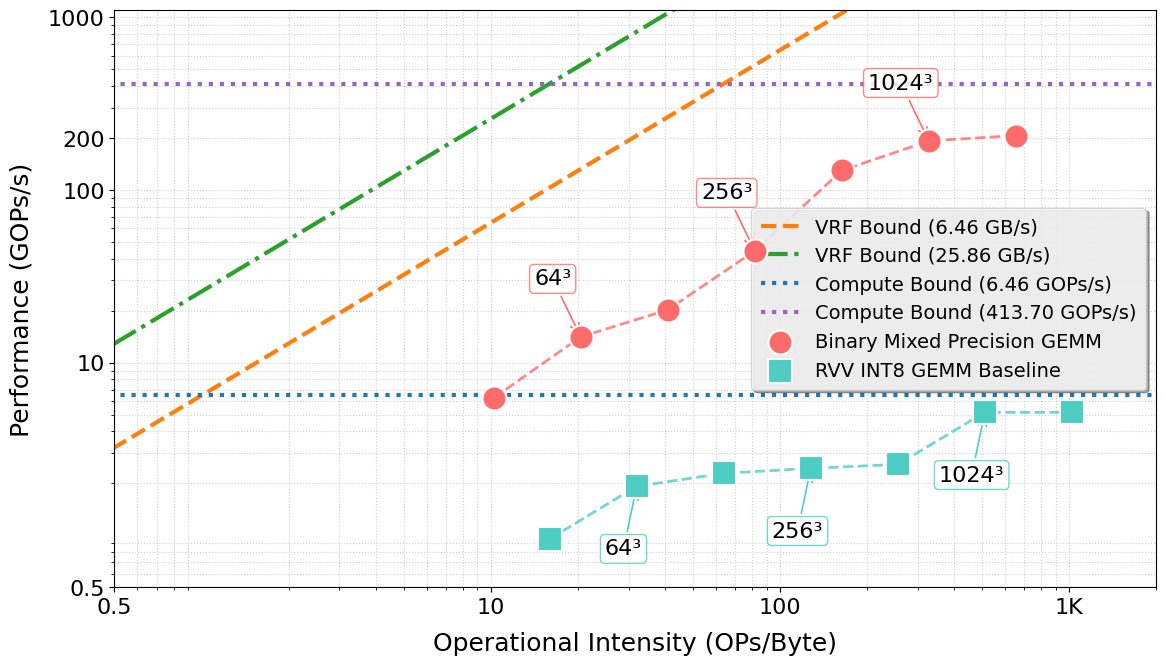
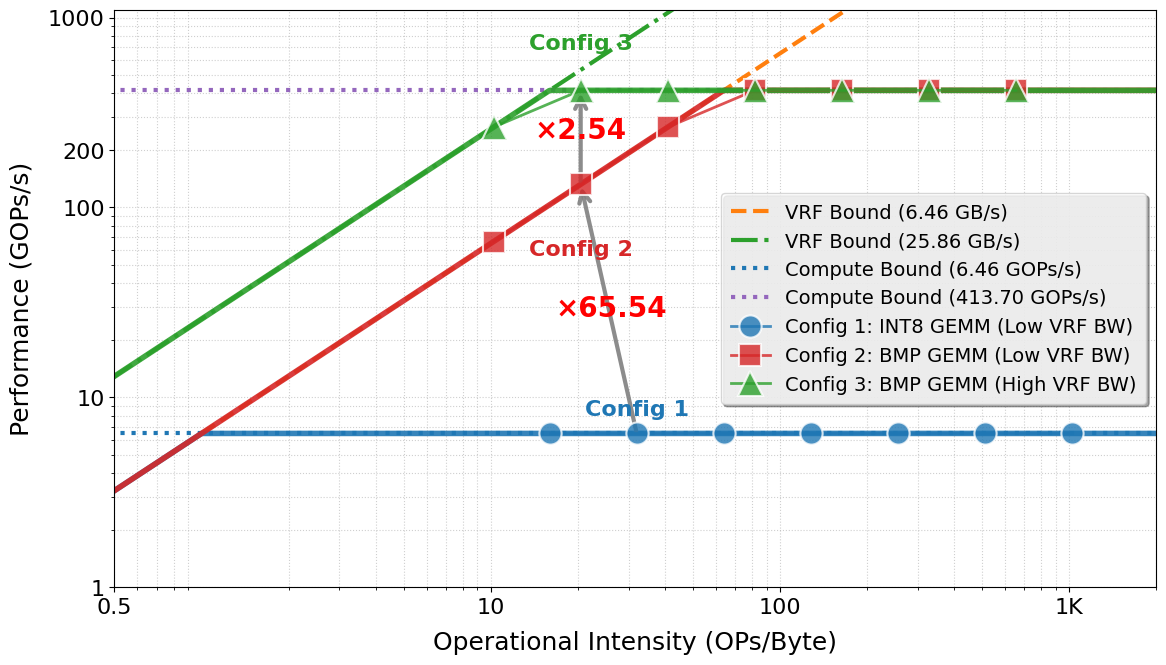

These charts were generated, in order, by the following Python code:
import matplotlib

matplotlib.use("Agg")
import matplotlib.pyplot as plt
import numpy as np

# --- 全局字体设置 ---
plt.rcParams.update(
    {
        "font.size": 18,
        "axes.titlesize": 20,
        "axes.labelsize": 18,
        "xtick.labelsize": 16,
        "ytick.labelsize": 16,
        "legend.fontsize": 14,
        "figure.titlesize": 20,
    }
)
# 设置中文字体支持
plt.rcParams["font.sans-serif"] = ["DejaVu Sans", "Arial Unicode MS", "SimHei"]
plt.rcParams["axes.unicode_minus"] = False

# 平台参数
peak_perf_high = 4096  # ops/cycle
peak_perf_low = 64  # ops/cycle
bw_vrf_high = 64 * 4  # bytes/cycle
bw_vrf_low = 16 * 4  # bytes/cycle
# bw_dram = 16  # bytes/cycle  # 已移除，不再需要

# 时钟频率和单位转换
clock_freq_hz = 101 * 1e6  # 101 MHz
ops_per_cycle_to_gop_per_sec = clock_freq_hz / 1e9  # 转换因子

# X轴: 运算强度
oi = np.logspace(-1, 4, 1000)  # OPs/Byte

# ==================== 实验数据图 ====================
fig1, ax1 = plt.subplots(figsize=(12, 7))

# 绘制所有基础限制线 (转换为 GOPs/s)，移除了 y_dram
y_compute_low = np.full_like(oi, peak_perf_low * ops_per_cycle_to_gop_per_sec)
y_compute_high = np.full_like(oi, peak_perf_high * ops_per_cycle_to_gop_per_sec)
y_vrf_low = oi * bw_vrf_low * ops_per_cycle_to_gop_per_sec
y_vrf_high = oi * bw_vrf_high * ops_per_cycle_to_gop_per_sec

# 优化线条样式
line_styles = {
    "VRF Low": {"color": "#FF7F0E", "ls": "--", "lw": 3},
    "VRF High": {"color": "#2CA02C", "ls": "-.", "lw": 3},
    "Compute Low": {"color": "#1F77B4", "ls": ":", "lw": 3},
    "Compute High": {"color": "#9467BD", "ls": ":", "lw": 3},
}

# 绘制线条，移除了 ax1.loglog(oi, y_dram, ...)
ax1.loglog(oi, y_vrf_low, label="VRF Bound (6.46 GB/s)", **line_styles["VRF Low"])
ax1.loglog(oi, y_vrf_high, label="VRF Bound (25.86 GB/s)", **line_styles["VRF High"])
ax1.loglog(
    oi, y_compute_low, label="Compute Bound (6.46 GOPs/s)", **line_styles["Compute Low"]
)
ax1.loglog(
    oi,
    y_compute_high,
    label="Compute Bound (413.70 GOPs/s)",
    **line_styles["Compute High"],
)

# 实验数据点
sizes = [32, 64, 128, 256, 512, 1024, 2048]
mixed_perf = [61.88, 139.88, 200.62, 440.19, 1286.31, 1907.06, 2049.46]
vector_perf = [9.45, 19.08, 22.65, 24.23, 25.54, 51.11, 51.13]
mixed_perf_gop = [perf * ops_per_cycle_to_gop_per_sec for perf in mixed_perf]
vector_perf_gop = [perf * ops_per_cycle_to_gop_per_sec for perf in vector_perf]

# 计算OI值
oi_mixed = []
oi_vector = []
for size in sizes:
    M = N = K = size
    ops_mixed = M * N * K
    bytes_mixed = M * K + (K * N) // 8 + M * N * 2
    oi_mixed.append(ops_mixed / bytes_mixed)
    ops_vector = 2 * M * N * K
    bytes_vector = M * K + K * N + M * N * 2
    oi_vector.append(ops_vector / bytes_vector)

# 绘制数据点
ax1.scatter(
    oi_mixed,
    mixed_perf_gop,
    color="#FF6B6B",
    s=300,
    marker="o",
    edgecolors="white",
    linewidth=1.5,
    zorder=20,
    label="Binary Mixed Precision GEMM",
)
ax1.scatter(
    oi_vector,
    vector_perf_gop,
    color="#4ECDC4",
    s=300,
    marker="s",
    edgecolors="white",
    linewidth=1.5,
    zorder=20,
    label="RVV INT8 GEMM Baseline",
)

# 绘制趋势线
ax1.plot(oi_mixed, mixed_perf_gop, "--", color="#FF6B6B", linewidth=2, alpha=0.8)
ax1.plot(oi_vector, vector_perf_gop, "--", color="#4ECDC4", linewidth=2, alpha=0.8)

# 关键尺寸标注
key_sizes = [64, 256, 1024]
for i, (oi_m, perf_m_gop, size) in enumerate(zip(oi_mixed, mixed_perf_gop, sizes)):
    if size in key_sizes:
        ax1.annotate(
            f"{size}³",
            xy=(oi_m, perf_m_gop),
            xytext=(oi_m * 0.8, perf_m_gop * 2.0),
            arrowprops=dict(arrowstyle="->", color="#FF6B6B", lw=1.2),
            fontsize=16,
            ha="center",
            bbox=dict(
                boxstyle="round,pad=0.2",
                facecolor="white",
                alpha=0.8,
                edgecolor="#FF6B6B",
            ),
        )
for i, (oi_v, perf_v_gop, size) in enumerate(zip(oi_vector, vector_perf_gop, sizes)):
    if size in key_sizes:
        ax1.annotate(
            f"{size}³",
            xy=(oi_v, perf_v_gop),
            xytext=(oi_v * 0.9, perf_v_gop * 0.4),
            arrowprops=dict(arrowstyle="->", color="#4ECDC4", lw=1.2),
            fontsize=16,
            ha="center",
            bbox=dict(
                boxstyle="round,pad=0.2",
                facecolor="white",
                alpha=0.8,
                edgecolor="#4ECDC4",
            ),
        )

# 坐标轴设置
ax1.set_xlim(0.5, 2000)
ax1.set_ylim(0.5, 1100)
ax1.set_xlabel("Operational Intensity (OPs/Byte)", labelpad=10)
ax1.set_ylabel("Performance (GOPs/s)", labelpad=10)
# ax1.set_title(
#     "Roofline Analysis - Experimental Results\n(Binary Mixed Precision GEMM vs RVV INT8 GEMM)",
#     pad=20,
# )

# 优化刻度显示
ax1.set_xticks([0.5, 10, 100, 1000])
ax1.set_xticklabels(["0.5", "10", "100", "1K"])
ax1.set_yticks([0.5, 10, 100, 200, 1000])
ax1.set_yticklabels(["0.5", "10", "100", "200", "1000"])

# 网格
ax1.grid(True, which="both", linestyle=":", alpha=0.6)

# 图例优化
legend1 = ax1.legend(
    loc="best", frameon=True, fancybox=True, shadow=True, ncol=1, borderpad=0.5
)
legend1.get_frame().set_facecolor("white")
legend1.get_frame().set_alpha(0.8)

plt.tight_layout()
plt.savefig("roofline_experimental.png", dpi=300, bbox_inches="tight")
print("Experimental Roofline plot saved as roofline_experimental.png")
# ==================== 理论性能图 ====================
fig2, ax2 = plt.subplots(figsize=(12, 7))

# 绘制基础限制线，移除了 y_dram
ax2.loglog(oi, y_vrf_low, label="VRF Bound (6.46 GB/s)", **line_styles["VRF Low"])
ax2.loglog(oi, y_vrf_high, label="VRF Bound (25.86 GB/s)", **line_styles["VRF High"])
ax2.loglog(
    oi, y_compute_low, label="Compute Bound (6.46 GOPs/s)", **line_styles["Compute Low"]
)
ax2.loglog(
    oi,
    y_compute_high,
    label="Compute Bound (413.70 GOPs/s)",
    **line_styles["Compute High"],
)

# 计算三种配置的Roofline线
y_config1 = np.minimum(y_vrf_low, y_compute_low)
y_config2 = np.minimum(y_vrf_low, y_compute_high)
y_config3 = np.minimum(y_vrf_high, y_compute_high)

# 绘制配置线 (关键：移除 label)
config_styles = {
    "Config 1": {"color": "#1F77B4", "ls": "-", "lw": 4, "alpha": 0.9},
    "Config 2": {"color": "#D62728", "ls": "-", "lw": 4, "alpha": 0.9},
    "Config 3": {"color": "#2CA02C", "ls": "-", "lw": 4, "alpha": 0.9},
}
# 移除 label 参数，因此它们不会出现在图例中
ax2.loglog(oi, y_config1, **config_styles["Config 1"])
ax2.loglog(oi, y_config2, **config_styles["Config 2"])
ax2.loglog(oi, y_config3, **config_styles["Config 3"])

# 计算理论性能点
sizes_theory = [32, 64, 128, 256, 512, 1024, 2048]
oi_config1, perf_config1_gop = [], []
oi_config2, perf_config2_gop = [], []
oi_config3, perf_config3_gop = [], []
for size in sizes_theory:
    M = N = K = size
    # Config 1: int8×int8
    ops = 2 * M * N * K
    bytes_data = M * K + K * N + M * N * 2
    oi_val = ops / bytes_data
    perf_val = min(oi_val * bw_vrf_low, peak_perf_low)
    oi_config1.append(oi_val)
    perf_config1_gop.append(perf_val * ops_per_cycle_to_gop_per_sec)
    # Config 2: int8×int1
    ops = M * N * K
    bytes_data = M * K + (K * N) // 8 + M * N * 2
    oi_val = ops / bytes_data
    perf_val = min(oi_val * bw_vrf_low, peak_perf_high)
    oi_config2.append(oi_val)
    perf_config2_gop.append(perf_val * ops_per_cycle_to_gop_per_sec)
    # Config 3: int8×int1
    ops = M * N * K
    bytes_data = M * K + (K * N) // 8 + M * N * 2
    oi_val = ops / bytes_data
    perf_val = min(oi_val * bw_vrf_high, peak_perf_high)
    oi_config3.append(oi_val)
    perf_config3_gop.append(perf_val * ops_per_cycle_to_gop_per_sec)

# 绘制理论点 (关键：在 scatter 上保留 label)
marker_styles = {
    "Config 1": {"color": "#1F77B4", "marker": "o", "s": 300},
    "Config 2": {"color": "#D62728", "marker": "s", "s": 300},
    "Config 3": {"color": "#2CA02C", "marker": "^", "s": 300},
}

# 关键步骤：使用 plot 函数绘制带标记的线
# 这样图例会显示为一条线加一个点
ax2.plot(
    oi_config1,
    perf_config1_gop,
    label="Config 1: INT8 GEMM (Low VRF BW)",
    color="#1F77B4",
    linewidth=2,
    alpha=0.8,
    marker="o",
    markersize=16,
    markerfacecolor="#1F77B4",
    markeredgecolor="white",
    markeredgewidth=1.5,
    zorder=5,
)
ax2.plot(
    oi_config2,
    perf_config2_gop,
    label="Config 2: BMP GEMM (Low VRF BW)",
    color="#D62728",
    linewidth=2,
    alpha=0.8,
    marker="s",
    markersize=16,
    markerfacecolor="#D62728",
    markeredgecolor="white",
    markeredgewidth=1.5,
    zorder=5,
)
ax2.plot(
    oi_config3,
    perf_config3_gop,
    label="Config 3: BMP GEMM (High VRF BW)",
    color="#2CA02C",
    linewidth=2,
    alpha=0.8,
    marker="^",
    markersize=18,
    markerfacecolor="#2CA02C",
    markeredgecolor="white",
    markeredgewidth=1.5,
    zorder=5,
)

# ------------------- 新增：添加性能演进箭头 -------------------
# 选择一个具有代表性的数据点来展示演变过程，例如 size=256
target_size = 64
# 找到 target_size 在 sizes_theory 列表中的索引
try:
    target_idx = sizes_theory.index(target_size)
except ValueError:
    # 如果 target_size 不在列表中，则选择一个默认索引
    target_idx = 4  # 选择列表中的第5个点 (256)

# 获取三个配置在该尺寸下的性能和OI值 (GOPs/s)
oi_1, perf_1 = oi_config1[target_idx], perf_config1_gop[target_idx]
oi_2, perf_2 = oi_config2[target_idx], perf_config2_gop[target_idx]
oi_3, perf_3 = oi_config3[target_idx], perf_config3_gop[target_idx]

# 计算平均加速比
speedup_1_to_2 = 0
speedup_2_to_3 = 0
for i in range(0, 7):
    _, p1 = oi_config1[i], perf_config1_gop[i]
    _, p2 = oi_config2[i], perf_config2_gop[i]
    _, p3 = oi_config3[i], perf_config3_gop[i]
    speedup_1_to_2 += p2 / p1
    speedup_2_to_3 += p3 / p2
speedup_1_to_2 /= (len(sizes_theory) - target_idx - 1)
speedup_2_to_3 /= (len(sizes_theory) - target_idx - 1)

# 定义箭头样式
arrowprops = dict(
    arrowstyle="->",
    lw=3,
    color="gray",
    alpha=0.9,
    mutation_scale=20,  # 调整箭头头的大小
)

# 添加两个箭头并标注加速比
# 从 Config 1 (蓝线) 到 Config 2 (红线)
ax2.annotate("", xy=(oi_2, perf_2), xytext=(oi_1, perf_1), arrowprops=arrowprops)
ax2.text(
    (oi_1 + oi_2) / 2,
    (perf_1 + perf_2) / 2 - 40,
    f"×{speedup_1_to_2:.2f}",
    fontsize=20,
    ha="center",
    va="center",
    color="red",
    weight="bold",
)

# 从 Config 2 (红线) 到 Config 3 (绿线)
ax2.annotate("", xy=(oi_3, perf_3), xytext=(oi_2, perf_2), arrowprops=arrowprops)
ax2.text(
    (oi_2 + oi_3) / 2,
    (perf_2 + perf_3) / 2 - 20,
    f"×{speedup_2_to_3:.2f}",
    fontsize=20,
    ha="center",
    va="center",
    color="red",
    weight="bold",
)

# 可选：在箭头附近添加小标签，明确指示配置
ax2.text(
    oi_1,
    perf_1 * 1.5,
    "Config 1",
    fontsize=16,
    ha="center",
    va="top",
    color="#1F77B4",
    weight="bold",
)
ax2.text(
    oi_2,
    perf_2 * 0.4,
    "Config 2",
    fontsize=16,
    ha="center",
    va="bottom",
    color="#D62728",
    weight="bold",
)
ax2.text(
    oi_3,
    perf_3 * 2.0,
    "Config 3",
    fontsize=16,
    ha="center",
    va="top",
    color="#2CA02C",
    weight="bold",
)

# 坐标轴设置
ax2.set_xlim(0.5, 2000)
ax2.set_ylim(1, 1100)  # 根据数据微调
ax2.set_xlabel("Operational Intensity (OPs/Byte)", labelpad=10)
ax2.set_ylabel("Performance (GOPs/s)", labelpad=10)
# ax2.set_title(
#     "Roofline Analysis - Theoretical Results\n(Binary Mixed Precision GEMM vs RVV INT8 GEMM)",
#     pad=20,
# )

# 优化刻度显示
ax2.set_xticks([0.5, 10, 100, 1000])
ax2.set_xticklabels(["0.5", "10", "100", "1K"])
ax2.set_yticks([1, 10, 100, 200, 1000])
ax2.set_yticklabels(["1", "10", "100", "200", "1000"])

# 网格
ax2.grid(True, which="both", linestyle=":", alpha=0.6)

# 图例优化
legend2 = ax2.legend(
    loc="best", frameon=True, fancybox=True, shadow=True, ncol=1, borderpad=0.5
)
legend2.get_frame().set_facecolor("white")
legend2.get_frame().set_alpha(0.8)

plt.tight_layout()
plt.savefig("roofline_theoretical.png", dpi=300, bbox_inches="tight")
print("Theoretical Roofline plot saved as roofline_theoretical.png")
